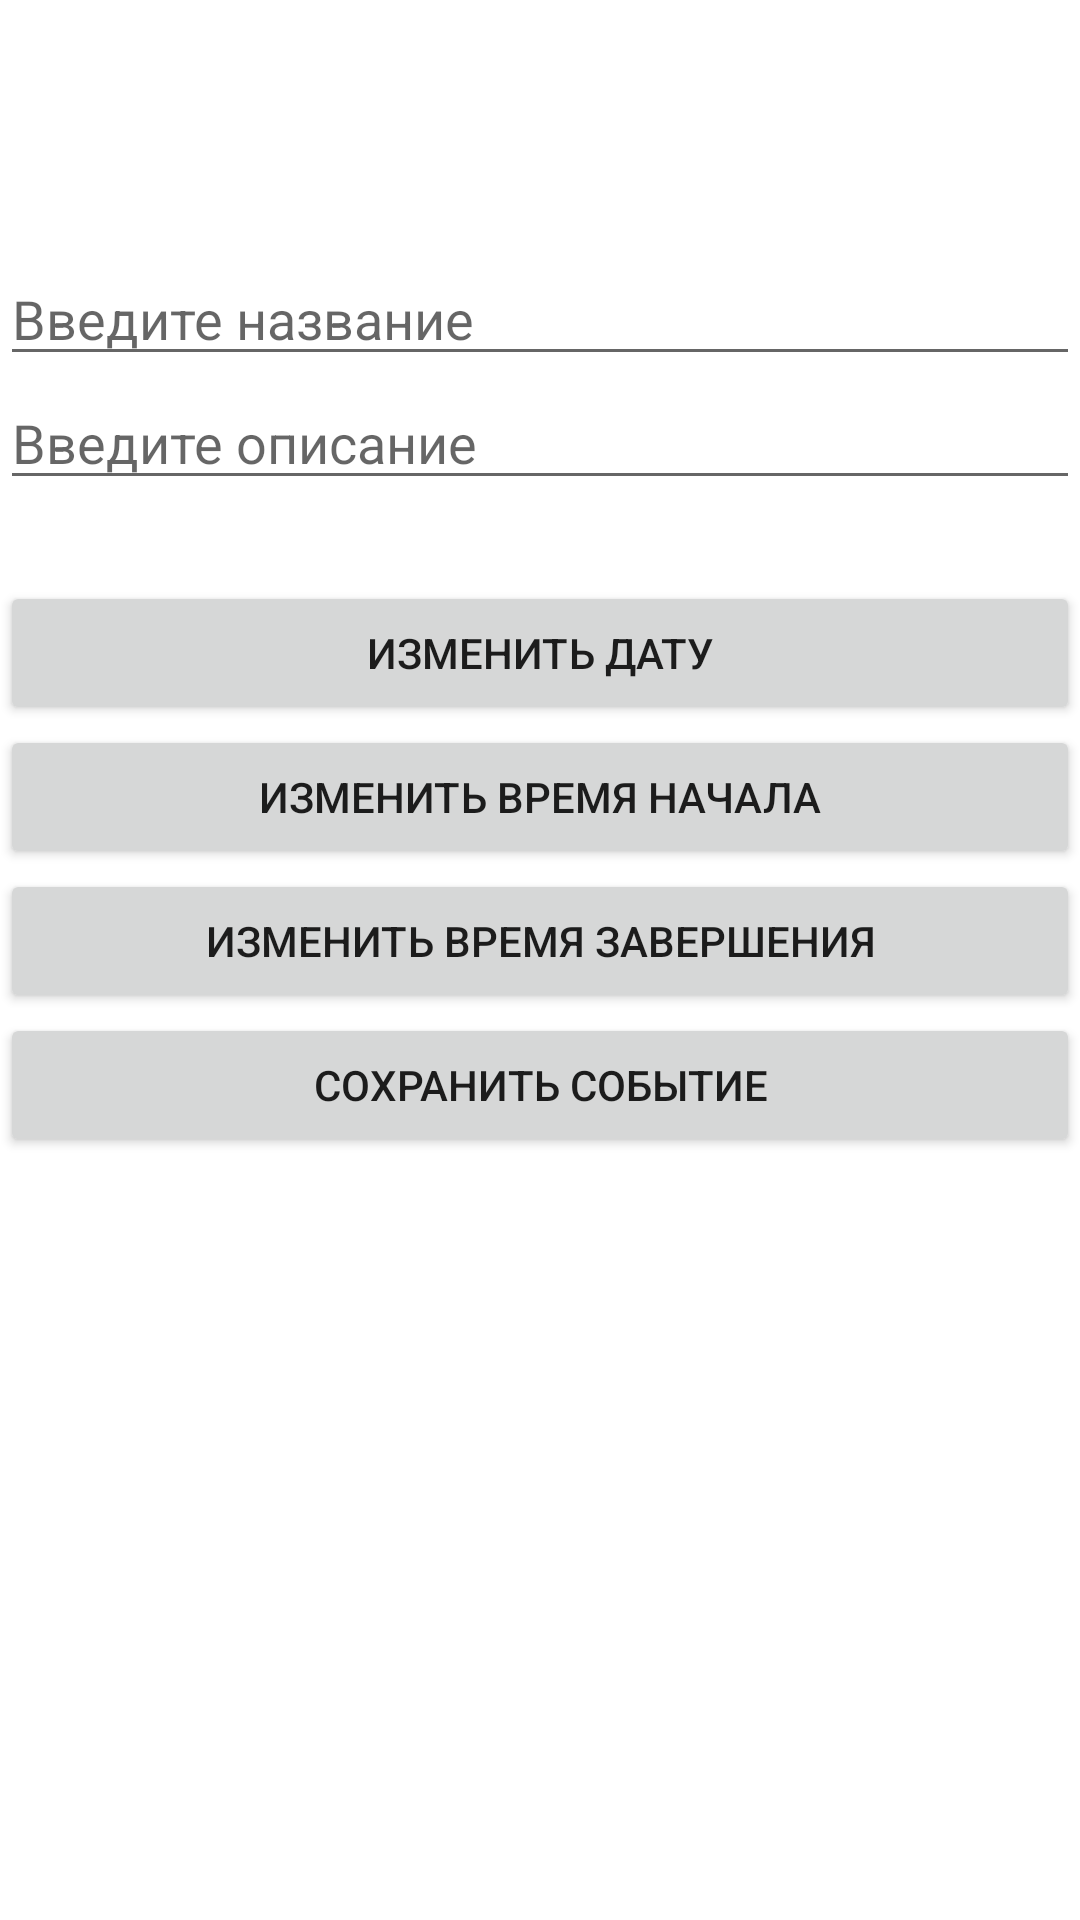

Reconstruct the res/layout file that produces this screen, plus the resources it refers to.
<!-- AndroidManifest.xml: application theme Theme.Andreeva_android_test -->
<!-- res/layout/activity_add_date.xml -->
<?xml version="1.0" encoding="utf-8"?>
<androidx.constraintlayout.widget.ConstraintLayout xmlns:android="http://schemas.android.com/apk/res/android"
    xmlns:app="http://schemas.android.com/apk/res-auto"
    xmlns:tools="http://schemas.android.com/tools"
    android:layout_width="match_parent"
    android:layout_height="match_parent"
    tools:context=".AddDateActivity">


    <EditText
        android:id="@+id/nameText"
        android:layout_width="match_parent"
        android:layout_height="wrap_content"
        android:hint="Введите название"
        android:layout_marginTop="84dp"
        app:layout_constraintStart_toStartOf="parent"
        app:layout_constraintTop_toTopOf="parent"
        tools:layout_editor_absoluteX="0dp" />

    <EditText
        android:id="@+id/descriptionText"
        android:layout_width="match_parent"
        android:layout_height="wrap_content"
        android:hint="Введите описание"
        android:inputType="textMultiLine"
        app:layout_constraintStart_toStartOf="parent"
        app:layout_constraintTop_toBottomOf="@+id/nameText" />

    <TextView
        android:id="@+id/currentDateTime"
        android:layout_width="match_parent"
        android:layout_height="wrap_content"
        android:textSize="20sp"
        app:layout_constraintLeft_toLeftOf="parent"
        app:layout_constraintTop_toBottomOf="@+id/descriptionText" />
    <Button
        android:id="@+id/dateButton"
        android:layout_width="match_parent"
        android:layout_height="wrap_content"
        android:onClick="setDate"
        android:text="Изменить дату"
        app:layout_constraintStart_toStartOf="parent"
        app:layout_constraintTop_toBottomOf="@+id/currentDateTime" />

    <Button
        android:id="@+id/timeStartButton"
        android:layout_width="match_parent"
        android:layout_height="wrap_content"
        android:onClick="setStartTime"
        android:text="Изменить время начала"
        app:layout_constraintStart_toStartOf="parent"
        app:layout_constraintTop_toBottomOf="@+id/dateButton" />

    <Button
        android:id="@+id/timeFinishButton"
        android:layout_width="match_parent"
        android:layout_height="wrap_content"
        android:onClick="setFinishTime"
        android:text="Изменить время завершения"
        app:layout_constraintStart_toStartOf="parent"
        app:layout_constraintTop_toBottomOf="@+id/timeStartButton" />



    <Button
        android:id="@+id/saveButton"
        android:layout_width="match_parent"
        android:layout_height="wrap_content"
        android:onClick="saveDate"
        android:text="Сохранить событие"
        app:layout_constraintStart_toStartOf="parent"
        app:layout_constraintTop_toBottomOf="@+id/timeFinishButton" />


</androidx.constraintlayout.widget.ConstraintLayout>
<!-- resources referenced by this layout -->
<resources>
  <style name="Theme.Andreeva_android_test" parent="Theme.MaterialComponents.DayNight.DarkActionBar">
          
          <item name="colorPrimary">@color/purple_500</item>
          <item name="colorPrimaryVariant">@color/purple_700</item>
          <item name="colorOnPrimary">@color/white</item>
          
          <item name="colorSecondary">@color/teal_200</item>
          <item name="colorSecondaryVariant">@color/teal_700</item>
          <item name="colorOnSecondary">@color/black</item>
          
          <item name="android:statusBarColor" tools:targetApi="l">?attr/colorPrimaryVariant</item>
          
      </style>
  <!-- not gathered from this repository: default colours our renderer supplied (Android Studio template values) -->
  <color name="purple_500">#FF6200EE</color>
  <color name="purple_700">#FF3700B3</color>
  <color name="teal_200">#FF03DAC5</color>
  <color name="teal_700">#FF018786</color>
  <color name="black">#FF000000</color>
  <color name="white">#FFFFFFFF</color>
</resources>
